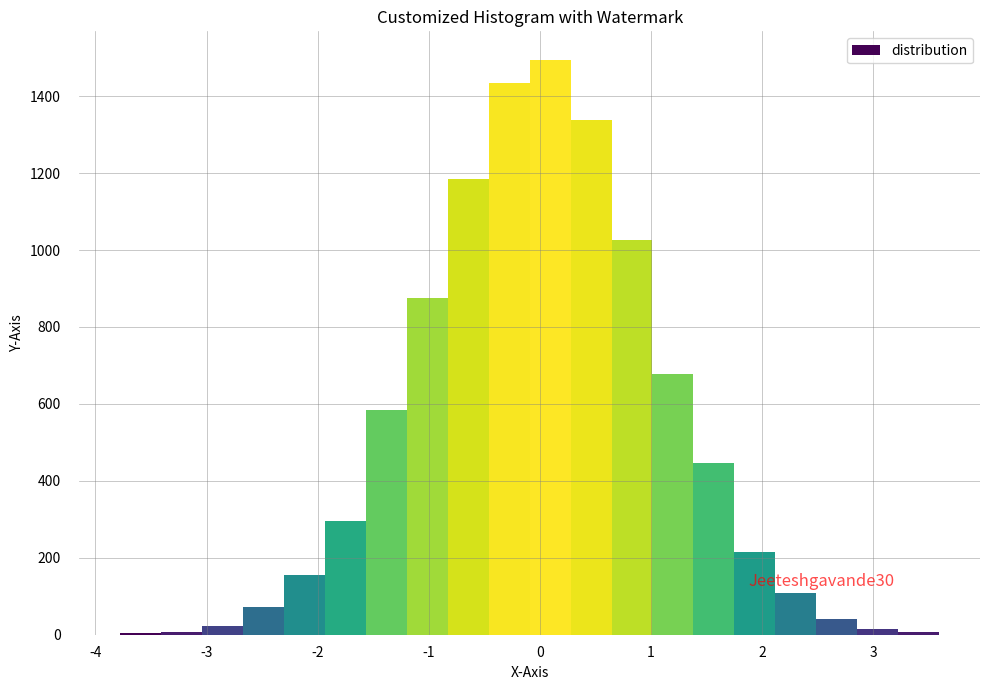

Python code for this plot:
import matplotlib.pyplot as plt
import numpy as np
from matplotlib import colors
from matplotlib.ticker import PercentFormatter
np.random.seed(23685752)
N_points = 10000
n_bins = 20
x = np.random.randn(N_points)
y = 0.8**x + np.random.randn(N_points)+25
legend = ['distribution']
fig, axs = plt.subplots(1, 1, figsize=(10, 7), tight_layout=True)
for s in ['top', 'bottom', 'left', 'right']:
    axs.spines[s].set_visible(False)
    
axs.xaxis.set_ticks_position('none')
axs.yaxis.set_ticks_position('none')
axs.xaxis.set_tick_params(pad= 5)
axs.yaxis.set_tick_params(pad = 10)
axs.grid(visible = True, color = 'grey', linestyle = '-', linewidth = 0.5, alpha = 0.6)
fig.text(0.9, 0.15, 'Jeeteshgavande30', fontsize=12, color='red', ha='right', va='bottom', alpha=0.7)
N, bins, patches = axs.hist(x, bins = n_bins)
fracs=((N**(1/5))/N.max())
norm = colors.Normalize(fracs.min(), fracs.max())
for thisfrac, thispatch in zip(fracs, patches):
    color = plt.cm.viridis(norm(thisfrac))
    thispatch.set_facecolor(color)
    

plt.xlabel("X-Axis")
plt.ylabel("Y-Axis")
plt.legend(legend)
plt.title("Customized Histogram with Watermark")
plt.show()

